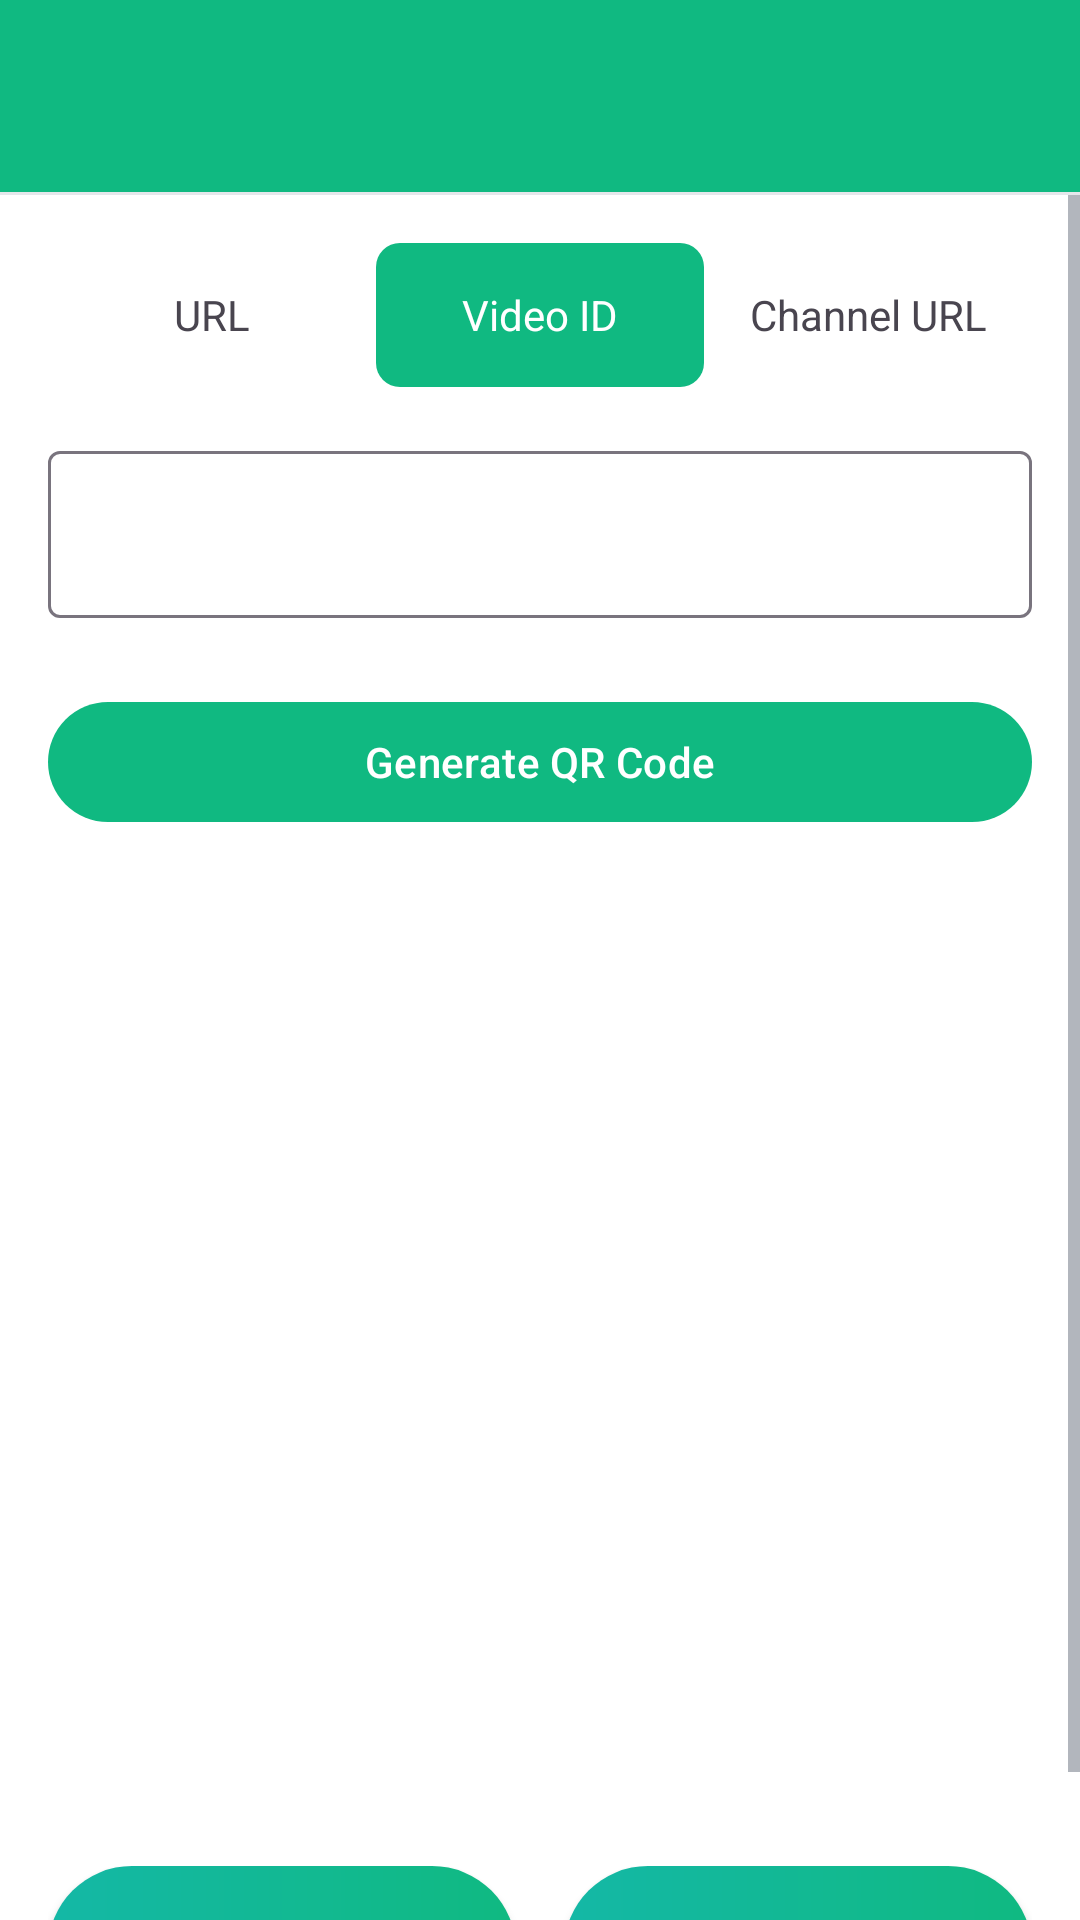

This screen was rendered from an Android layout file. Write that file and the resources it references.
<!-- AndroidManifest.xml: application theme Theme.XIZHOU -->
<!-- res/layout/activity_youtube_create.xml -->
<?xml version="1.0" encoding="utf-8"?>
<androidx.constraintlayout.widget.ConstraintLayout
    xmlns:android="http://schemas.android.com/apk/res/android"
    xmlns:app="http://schemas.android.com/apk/res-auto"
    android:layout_width="match_parent"
    android:layout_height="match_parent"
    android:background="@android:color/white">

    
    <RelativeLayout
        android:id="@+id/toolbar"
        android:background="@color/colorPrimary"
        android:layout_width="match_parent"
        android:layout_height="?attr/actionBarSize"
        app:layout_constraintTop_toTopOf="parent">

        <ImageView
            android:id="@+id/ivBack"
            android:layout_width="?attr/actionBarSize"
            android:layout_height="?attr/actionBarSize"
            android:layout_alignParentStart="true"
            android:padding="16dp"
            android:src="@drawable/ic_arrow_back_black"
            android:background="?attr/selectableItemBackground" />

    </RelativeLayout>

    <View
        android:id="@+id/divider"
        android:layout_width="match_parent"
        android:layout_height="1dp"
        android:background="@color/xizhou_divider"
        app:layout_constraintTop_toBottomOf="@id/toolbar" />

    <ScrollView
        android:layout_width="match_parent"
        android:layout_height="0dp"
        app:layout_constraintTop_toBottomOf="@id/divider"
        app:layout_constraintBottom_toBottomOf="parent">

        <LinearLayout
            android:layout_width="match_parent"
            android:layout_height="wrap_content"
            android:orientation="vertical"
            android:padding="16dp">

            
            <LinearLayout
                android:id="@+id/llMode"
                android:layout_width="match_parent"
                android:layout_height="wrap_content"
                android:background="@drawable/bg_mode_selection"
                android:orientation="horizontal">

                <TextView
                    android:id="@+id/tvUrl"
                    android:layout_width="0dp"
                    android:layout_height="48dp"
                    android:layout_weight="1"
                    android:gravity="center"
                    android:text="@string/url" />

                <TextView
                    android:id="@+id/tvVideo"
                    android:layout_width="0dp"
                    android:layout_height="48dp"
                    android:layout_weight="1"
                    android:gravity="center"
                    android:text="@string/video_id"
                    android:background="@drawable/bg_mode_selected"
                    android:textColor="@android:color/white" />

                <TextView
                    android:id="@+id/tvChannel"
                    android:layout_width="0dp"
                    android:layout_height="48dp"
                    android:layout_weight="1"
                    android:gravity="center"
                    android:text="@string/channel_url" />

            </LinearLayout>

            <com.google.android.material.textfield.TextInputLayout
                android:layout_width="match_parent"
                android:layout_height="wrap_content"
                android:layout_marginTop="16dp">

                <com.google.android.material.textfield.TextInputEditText
                    android:id="@+id/etInput"
                    android:layout_width="match_parent"
                    android:layout_height="wrap_content"
                    android:singleLine="true" />

            </com.google.android.material.textfield.TextInputLayout>

            <com.google.android.material.button.MaterialButton
                android:id="@+id/btnGenerate"
                android:layout_width="match_parent"
                android:layout_height="wrap_content"
                android:layout_marginTop="24dp"
                android:text="@string/generate_qr_code" />

            <ImageView
                android:id="@+id/ivQRCode"
                android:layout_width="280dp"
                android:layout_height="280dp"
                android:layout_gravity="center"
                android:layout_marginTop="32dp"
                android:scaleType="fitCenter" />

            <LinearLayout
                android:layout_width="match_parent"
                android:layout_height="wrap_content"
                android:layout_marginTop="32dp"
                android:orientation="horizontal"
                android:gravity="center">

                <androidx.appcompat.widget.AppCompatButton
                    android:id="@+id/btnSave"
                    android:layout_width="0dp"
                    android:layout_height="56dp"
                    android:layout_weight="1"
                    android:layout_marginEnd="8dp"
                    android:text="@string/save"
                    android:textColor="@android:color/white"
                    android:textSize="17sp"
                    android:textAllCaps="false"
                    android:background="@drawable/bg_button_gradient"
                    android:fontFamily="sans-serif-medium" />

                <androidx.appcompat.widget.AppCompatButton
                    android:id="@+id/btnShare"
                    android:layout_width="0dp"
                    android:layout_height="56dp"
                    android:layout_weight="1"
                    android:layout_marginStart="8dp"
                    android:text="@string/share"
                    android:textColor="@android:color/white"
                    android:textSize="17sp"
                    android:textAllCaps="false"
                    android:background="@drawable/bg_button_gradient"
                    android:fontFamily="sans-serif-medium" />

            </LinearLayout>

        </LinearLayout>

    </ScrollView>

</androidx.constraintlayout.widget.ConstraintLayout>
<!-- resources referenced by this layout -->
<resources>
  <color name="colorPrimary">#10B981</color>
  <color name="xizhou_divider">#E5E7EB</color>
  <!-- drawable bg_button_gradient (drawable) -->
  <?xml version="1.0" encoding="utf-8"?>
  <shape xmlns:android="http://schemas.android.com/apk/res/android"
      android:shape="rectangle">
      <corners android:radius="28dp" />
      <gradient
          android:angle="0"
          android:startColor="@color/xizhou_gradient_start"
          android:endColor="@color/xizhou_gradient_end" />
  </shape>
  <!-- drawable bg_mode_selected (drawable) -->
  <?xml version="1.0" encoding="utf-8"?>
  <shape xmlns:android="http://schemas.android.com/apk/res/android">
      <solid android:color="@color/xizhou_primary" />
      <corners android:radius="8dp" />
  </shape>
  <string name="channel_url">Channel URL</string>
  <string name="generate_qr_code">Generate QR Code</string>
  <string name="save">Save</string>
  <string name="share">Share</string>
  <string name="url">URL</string>
  <string name="video_id">Video ID</string>
  <style name="Theme.XIZHOU" parent="Base.Theme.XIZHOU" />
  <color name="xizhou_gradient_start">#14B8A6</color>
  <color name="xizhou_gradient_end">#10B981</color>
  <color name="xizhou_primary">#10B981</color>
  <style name="Base.Theme.XIZHOU" parent="Theme.Material3.DayNight.NoActionBar">
          
          <item name="colorPrimary">@color/xizhou_primary</item>
          <item name="colorPrimaryDark">@color/xizhou_primary_dark</item>
          <item name="colorAccent">@color/xizhou_secondary</item>
  
          
          <item name="android:colorBackground">@color/xizhou_background</item>
          <item name="android:windowBackground">@color/xizhou_surface</item>
  
          
          <item name="android:textColorPrimary">@color/xizhou_on_surface</item>
          <item name="android:textColorSecondary">@color/xizhou_on_surface_variant</item>
      </style>
  <color name="xizhou_primary_dark">#059669</color>
  <color name="xizhou_secondary">#F59E0B</color>
  <color name="xizhou_background">#F9FAFB</color>
  <color name="xizhou_surface">#FFFFFF</color>
  <color name="xizhou_on_surface">#111827</color>
  <color name="xizhou_on_surface_variant">#6B7280</color>
</resources>
